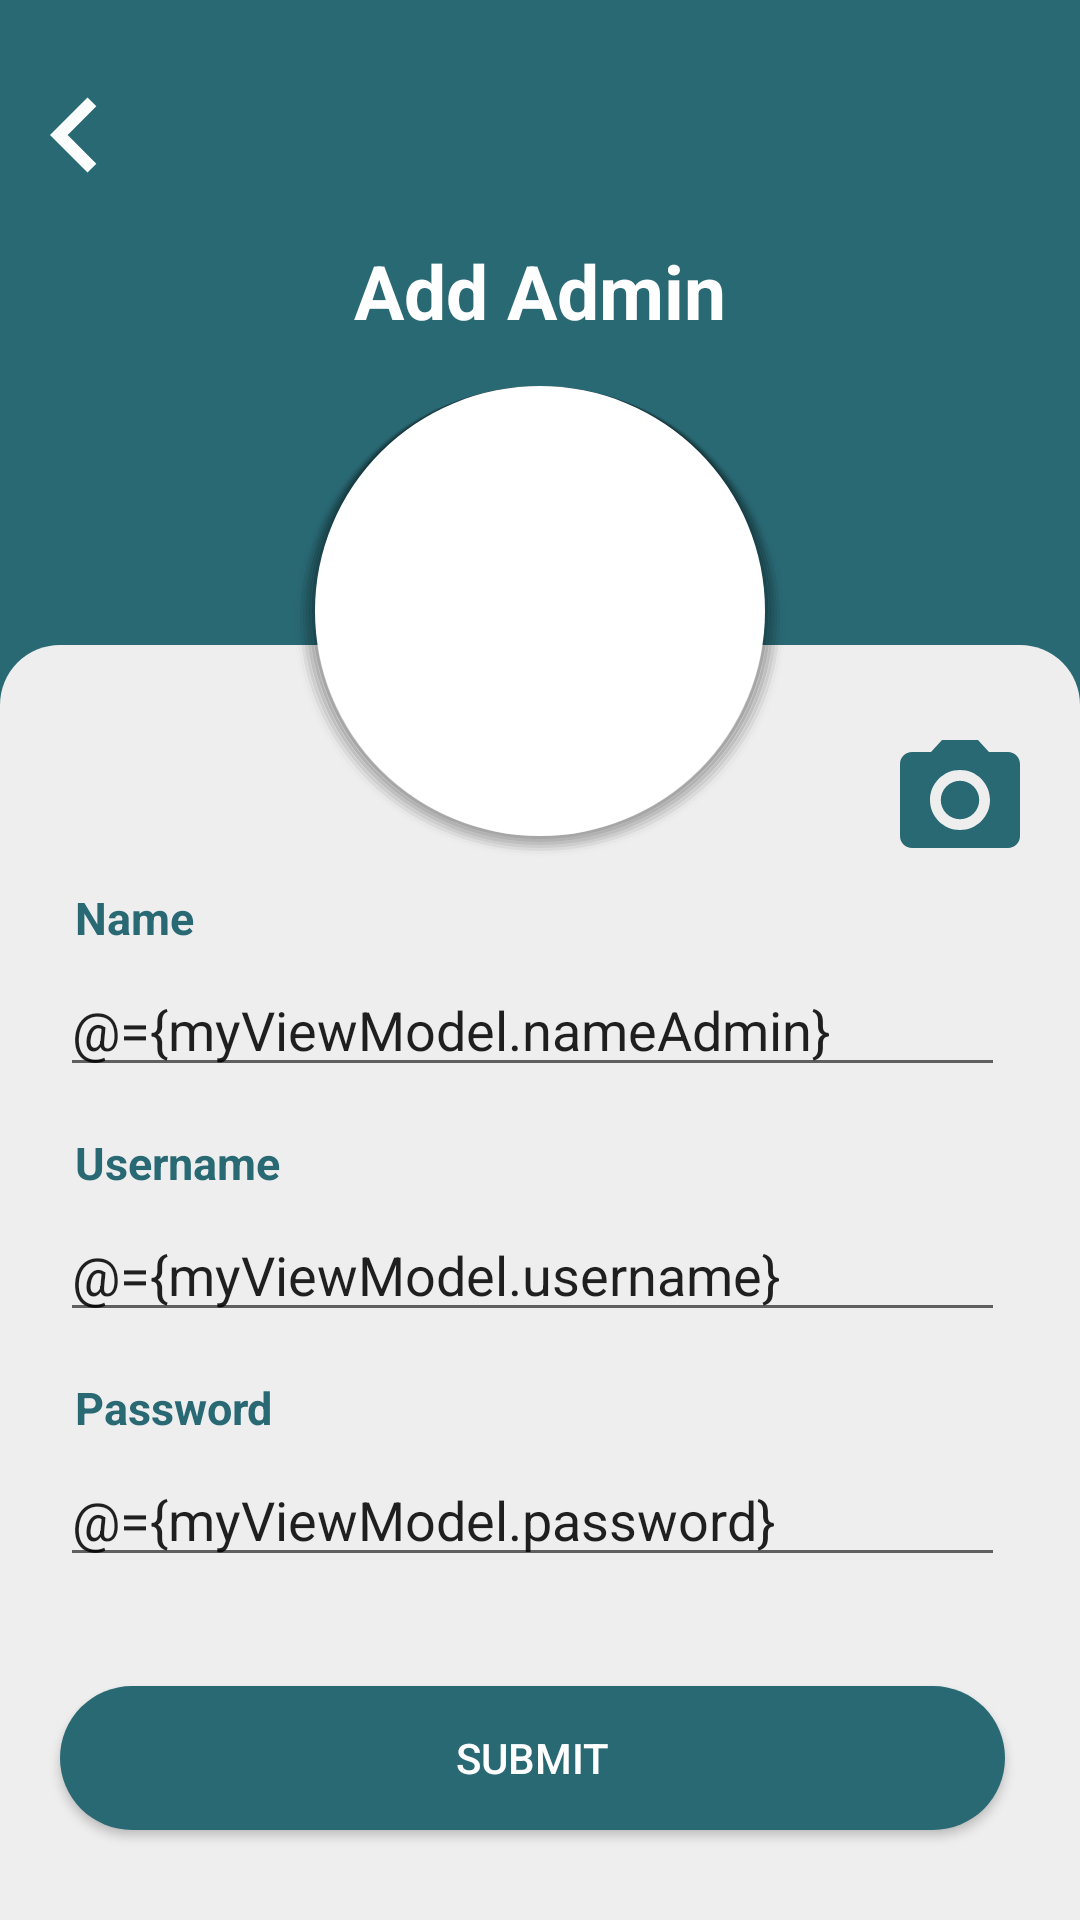

Layout XML and referenced resources for this Android screen:
<!-- AndroidManifest.xml: application theme Theme.AplikasiPerpustakaanTBM -->
<!-- res/layout/fragment_add_admin.xml -->
<?xml version="1.0" encoding="utf-8"?>
<layout xmlns:android="http://schemas.android.com/apk/res/android"
    xmlns:app="http://schemas.android.com/apk/res-auto"
    xmlns:tools="http://schemas.android.com/tools">

    <data>

        <variable
            name="myViewModel"
            type="com.learn.android.aplikasiperpustakaantbm.presentation.viewmodel.AddAdminViewModel" />
    </data>

    <ScrollView
        android:layout_width="match_parent"
        android:layout_height="match_parent"
        android:fillViewport="true">

        <LinearLayout
            android:layout_width="match_parent"
            android:layout_height="wrap_content"
            android:orientation="vertical">

            <androidx.constraintlayout.widget.ConstraintLayout
                android:id="@+id/frameLayout2"
                android:layout_width="match_parent"
                android:layout_height="match_parent"
                android:background="@color/primary_dark"
                tools:context=".presentation.ui.fragment.AddAdminFragment">

                <View
                    android:id="@+id/header_admin"
                    android:layout_width="match_parent"
                    android:layout_height="215dp"
                    android:background="@color/primary_dark"
                    app:layout_constraintEnd_toEndOf="parent"
                    app:layout_constraintStart_toStartOf="parent"
                    app:layout_constraintTop_toTopOf="parent" />

                <View
                    android:id="@+id/view"
                    android:layout_width="match_parent"
                    android:layout_height="0dp"
                    android:background="@drawable/background_rounded"
                    app:layout_constraintBottom_toBottomOf="parent"
                    app:layout_constraintTop_toBottomOf="@id/header_admin" />

                <ImageView
                    android:id="@+id/button_back_add_admin"
                    android:layout_width="wrap_content"
                    android:layout_height="wrap_content"
                    android:layout_marginTop="20dp"
                    android:src="@drawable/ic_icon_back"
                    app:layout_constraintLeft_toLeftOf="parent"
                    app:layout_constraintTop_toTopOf="parent" />

                <TextView
                    android:id="@+id/text2"
                    android:layout_width="match_parent"
                    android:layout_height="wrap_content"
                    android:layout_marginTop="5dp"
                    android:gravity="center"
                    android:padding="5dp"
                    android:text="Add Admin"
                    android:textColor="@color/white"
                    android:textSize="25sp"
                    android:textStyle="bold"
                    app:layout_constraintTop_toBottomOf="@id/button_back_add_admin"
                    tools:layout_editor_absoluteX="10dp" />

                <ImageView
                    android:id="@+id/background_foto"
                    android:layout_width="wrap_content"
                    android:layout_height="wrap_content"
                    android:layout_marginTop="10dp"

                    android:background="@drawable/background_shadow"
                    app:layout_constraintLeft_toLeftOf="parent"
                    app:layout_constraintRight_toRightOf="parent"
                    app:layout_constraintTop_toBottomOf="@id/text2" />


                <ImageView
                    android:id="@+id/button_add_camera_admin"
                    android:layout_width="wrap_content"
                    android:layout_height="wrap_content"
                    android:layout_marginRight="16dp"
                    android:src="@drawable/ic_add_camera"
                    app:layout_constraintBottom_toTopOf="@+id/textName"
                    app:layout_constraintRight_toRightOf="parent" />

                <TextView
                    android:id="@+id/textName"
                    android:layout_width="wrap_content"
                    android:layout_height="wrap_content"
                    android:layout_marginTop="5dp"
                    android:padding="5dp"
                    android:text="Name"
                    android:textColor="@color/primary_dark"
                    android:textSize="15sp"
                    android:textStyle="bold"
                    app:layout_constraintStart_toStartOf="@+id/guideline9"
                    app:layout_constraintTop_toBottomOf="@id/background_foto" />

                <EditText
                    android:id="@+id/editText_name_admin"
                    android:layout_width="0dp"
                    android:layout_height="wrap_content"
                    android:layout_marginEnd="25dp"
                    android:ems="10"
                    android:hint="entry your name"
                    android:text="@={myViewModel.nameAdmin}"
                    app:layout_constraintEnd_toEndOf="parent"
                    app:layout_constraintStart_toStartOf="@+id/textName"
                    app:layout_constraintTop_toBottomOf="@id/textName" />

                <TextView
                    android:id="@+id/textUsername"
                    android:layout_width="wrap_content"
                    android:layout_height="wrap_content"
                    android:layout_marginTop="10dp"
                    android:padding="5dp"
                    android:text="Username"
                    android:textColor="@color/primary_dark"
                    android:textSize="15sp"
                    android:textStyle="bold"
                    app:layout_constraintStart_toStartOf="@+id/guideline9"
                    app:layout_constraintTop_toBottomOf="@id/editText_name_admin" />

                <EditText
                    android:id="@+id/editText_username_admin"
                    android:layout_width="0dp"
                    android:layout_height="wrap_content"
                    android:layout_marginEnd="25dp"
                    android:ems="10"
                    android:hint="Username"
                    android:text="@={myViewModel.username}"
                    app:layout_constraintEnd_toEndOf="parent"
                    app:layout_constraintStart_toStartOf="@+id/textUsername"
                    app:layout_constraintTop_toBottomOf="@id/textUsername" />

                <TextView
                    android:id="@+id/textPassword"
                    android:layout_width="wrap_content"
                    android:layout_height="wrap_content"
                    android:layout_marginTop="10dp"
                    android:padding="5dp"
                    android:text="Password"
                    android:textColor="@color/primary_dark"
                    android:textSize="15sp"
                    android:textStyle="bold"
                    app:layout_constraintStart_toStartOf="@+id/guideline9"
                    app:layout_constraintTop_toBottomOf="@id/editText_username_admin" />

                <EditText
                    android:id="@+id/editText_password_admin"
                    android:layout_width="0dp"
                    android:layout_height="wrap_content"
                    android:layout_marginEnd="25dp"
                    android:ems="10"
                    android:hint="Password"
                    android:text="@={myViewModel.password}"
                    app:layout_constraintEnd_toEndOf="parent"
                    app:layout_constraintStart_toStartOf="@+id/textPassword"
                    app:layout_constraintTop_toBottomOf="@id/textPassword" />


                <androidx.appcompat.widget.AppCompatButton
                    android:id="@+id/btn_submit"
                    android:layout_width="0dp"
                    android:layout_height="wrap_content"
                    android:background="@drawable/background_button_admin"
                    android:onClick="@{()-> myViewModel.saveDataAdmin()}"
                    android:text="Submit"
                    android:textColor="@color/white"
                    app:layout_constraintBottom_toBottomOf="parent"
                    app:layout_constraintEnd_toEndOf="@+id/editText_password_admin"
                    app:layout_constraintStart_toStartOf="@+id/guideline9"
                    app:layout_constraintTop_toTopOf="@+id/guideline11"
                    app:layout_constraintVertical_bias="0.19" />

                <androidx.constraintlayout.widget.Guideline
                    android:id="@+id/guideline9"
                    android:layout_width="0dp"
                    android:layout_height="wrap_content"
                    android:layout_marginStart="20dp"
                    android:layout_marginEnd="373dp"
                    android:orientation="vertical"
                    app:layout_constraintEnd_toEndOf="parent"
                    app:layout_constraintGuide_begin="20dp"
                    app:layout_constraintStart_toStartOf="parent" />

                <androidx.constraintlayout.widget.Guideline
                    android:id="@+id/guideline11"
                    android:layout_width="wrap_content"
                    android:layout_height="wrap_content"
                    android:orientation="horizontal"
                    app:layout_constraintGuide_begin="555dp" />


            </androidx.constraintlayout.widget.ConstraintLayout>

        </LinearLayout>
    </ScrollView>

</layout>
<!-- resources referenced by this layout -->
<resources>
  <color name="primary_dark">#296974</color>
  <color name="white">#FFFFFFFF</color>
  <!-- drawable background_button_admin (drawable) -->
  <?xml version="1.0" encoding="utf-8"?>
  <shape xmlns:android="http://schemas.android.com/apk/res/android">
      <corners android:radius="50dp" />
      <solid android:color="@color/primary_dark" />
  </shape>
  <!-- drawable background_rounded (drawable) -->
  <?xml version="1.0" encoding="utf-8"?>
  <shape xmlns:android="http://schemas.android.com/apk/res/android"
      android:shape="rectangle">
  
      <solid android:color="@color/primary_background" />
  
      <corners android:topLeftRadius="20dp"
          android:topRightRadius="20dp"/>
  
  
  
  </shape>
  <!-- drawable background_shadow: vector/xml drawable (drawable, 3121 chars, omitted) -->
  <!-- drawable ic_add_camera (drawable) -->
  <vector android:height="48dp" android:tint="#296974"
      android:viewportHeight="24" android:viewportWidth="24"
      android:width="48dp" xmlns:android="http://schemas.android.com/apk/res/android">
      <path android:fillColor="@android:color/white" android:pathData="M12,12m-3.2,0a3.2,3.2 0,1 1,6.4 0a3.2,3.2 0,1 1,-6.4 0"/>
      <path android:fillColor="@android:color/white" android:pathData="M9,2L7.17,4L4,4c-1.1,0 -2,0.9 -2,2v12c0,1.1 0.9,2 2,2h16c1.1,0 2,-0.9 2,-2L22,6c0,-1.1 -0.9,-2 -2,-2h-3.17L15,2L9,2zM12,17c-2.76,0 -5,-2.24 -5,-5s2.24,-5 5,-5 5,2.24 5,5 -2.24,5 -5,5z"/>
  </vector>
  <!-- drawable ic_icon_back (drawable) -->
  <vector android:height="50dp" android:tint="#FBFDFC"
      android:viewportHeight="24" android:viewportWidth="24"
      android:width="50dp" xmlns:android="http://schemas.android.com/apk/res/android">
      <path android:fillColor="@android:color/white" android:pathData="M15.41,16.59L10.83,12l4.58,-4.59L14,6l-6,6 6,6 1.41,-1.41z"/>
  </vector>
  <style name="Theme.AplikasiPerpustakaanTBM" parent="Theme.MaterialComponents.DayNight.DarkActionBar">
          
          <item name="colorPrimary">@color/purple_500</item>
          <item name="colorPrimaryVariant">@color/purple_700</item>
          <item name="colorOnPrimary">@color/white</item>
          
          <item name="colorSecondary">@color/teal_200</item>
          <item name="colorSecondaryVariant">@color/teal_700</item>
          <item name="colorOnSecondary">@color/black</item>
          
          <item name="android:statusBarColor" tools:targetApi="l">?attr/colorPrimaryVariant</item>
          
      </style>
  <color name="primary_background">#EEEEEE</color>
  <color name="purple_500">#FF6200EE</color>
  <color name="purple_700">#FF3700B3</color>
  <color name="teal_200">#FF03DAC5</color>
  <color name="teal_700">#FF018786</color>
  <color name="black">#FF000000</color>
</resources>
